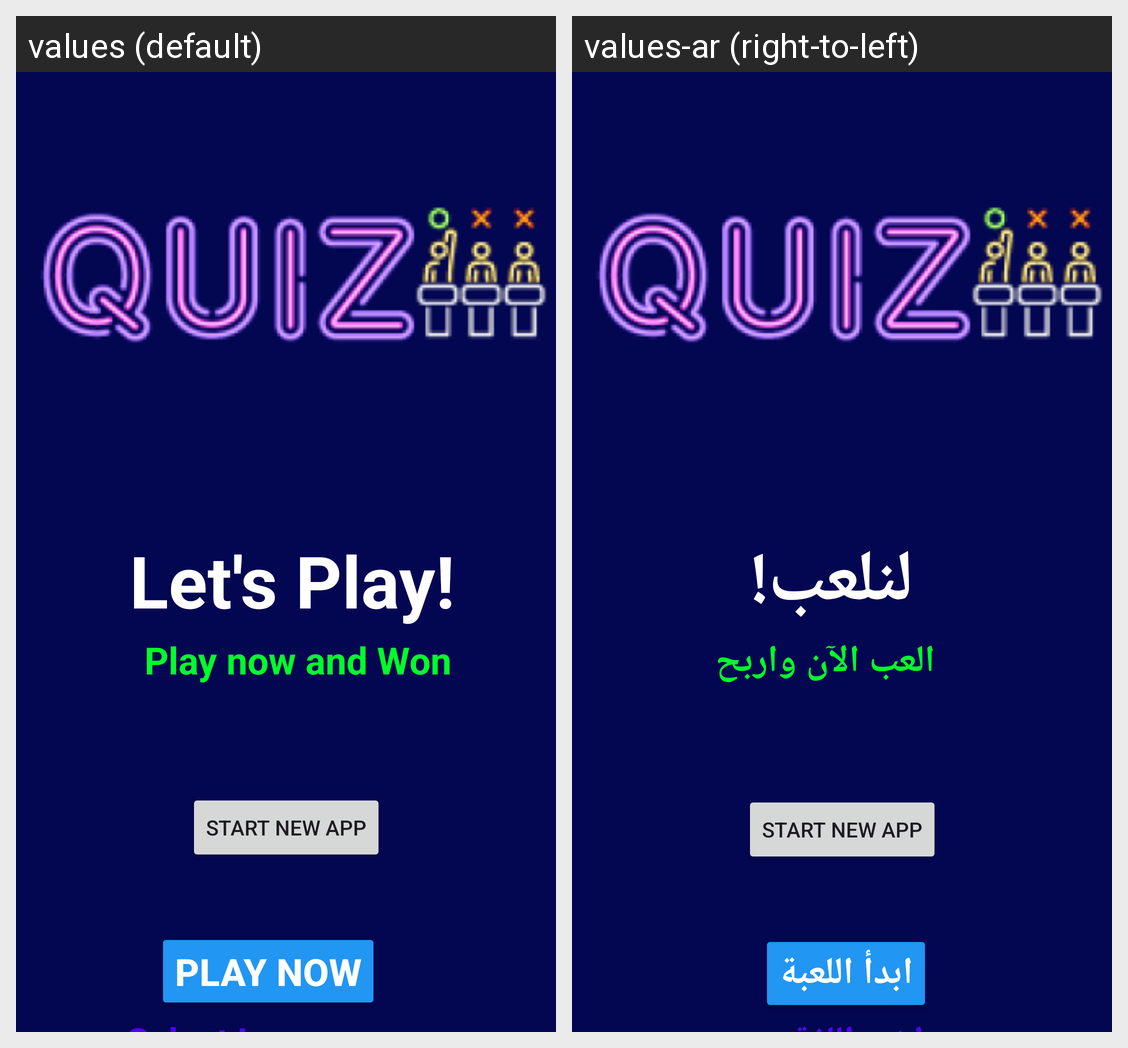

This grid shows one Android layout under two languages. Give, for every string resource on the screen, its name, the default text and each shown locale's text.
Android screen res/layout/start_activity.xml rendered under 2 locales, left to right: values (default), values-ar (right-to-left). Device: Nexus 5 (rendered at 1080×1920; each locale shown at half size, 540×960, under a caption strip naming it); theme Theme.QuizApplication.
Strings drawn on this screen, with the default value and each locale's value (text and hints the layout hard-codes, and strings that could not be matched under every locale, appear in the picture but are not listed):

let_s_play
  values: Let's Play!
  values-ar: لنلعب!

play_now_and_won
  values: Play now and Won
  values-ar: العب الآن واربح

play_now
  values: Play Now
  values-ar: ابدأ اللعبة
